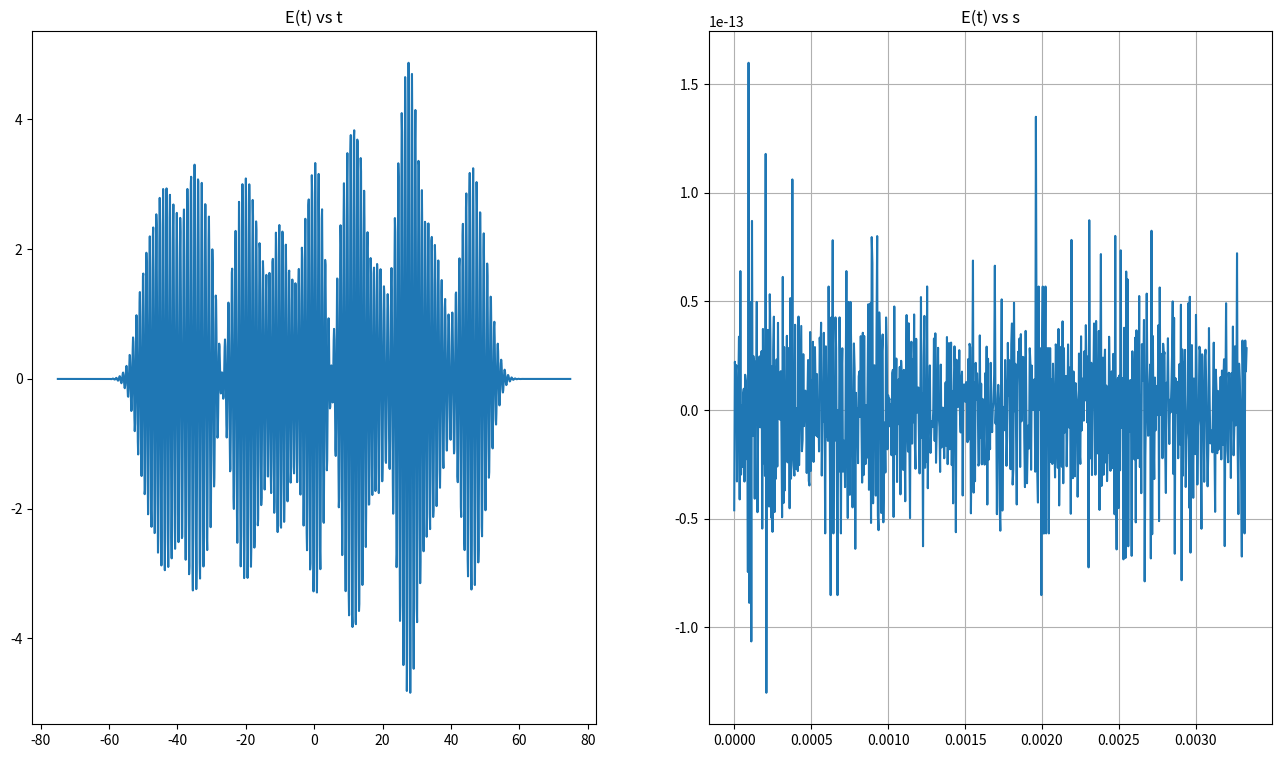

This figure's Python source:
# [redacted]
# [redacted]
#HW1.3

from cmath import nan, pi
import numpy as np
import matplotlib.pyplot as plt
import cmath
import math
from scipy.fftpack import fft, rfft, fftfreq, rfftfreq


numE = 100                      #Number of Electrons
bunchLength = 100               #bunch Length, arbitrary time units
time = np.arange(-75,75,.1)      #Independent Axis, arbitrary time units
eField = np.zeros(len(time),dtype=complex)    #Dependent Axis, Calculated E Field at each point of time, not SI
#timej = (np.random.rand(numE)*bunchLength) #Generate a random distribution of times for temporal incoherence, between 0 and the bunchLength
timej = (np.random.rand(numE)*bunchLength)-bunchLength*.5 #Generate a random distribution of times for temporal incoherence, corrected +/- half the bunch length
#timej = np.zeros(numE)
#np.round(timej,2)              #Doesn't work, don't know why
sigmaT = 2
omegaOne = 2*pi

for t in range(len(time)):  #Calculates the E field at each unit of time
    for y in range(numE):
        eField[t] = eField[t] + cmath.exp( (-((time[t]-timej[y])**2)/(4*(sigmaT**2))) - 1j*omegaOne*(time[t]-timej[y]) )
    #print(t, y, time[t], eField[t])
#Calculate the Fourier Transform
efft = fft(eField)[:len(eField)//2]
tf = fftfreq(len(eField),150)[:len(eField)//2]

fig1, axs = plt.subplots(1,2,figsize=(16,9))
fig1.suptitle('')
axs[0].plot(time,eField)
axs[0].set_title('E(t) vs t')
axs[1].plot(tf,efft)
axs[1].set_title('E(t) vs s')
#plt.plot(time,eField)
#plt.plot(tf, efft)
plt.grid()
plt.show()